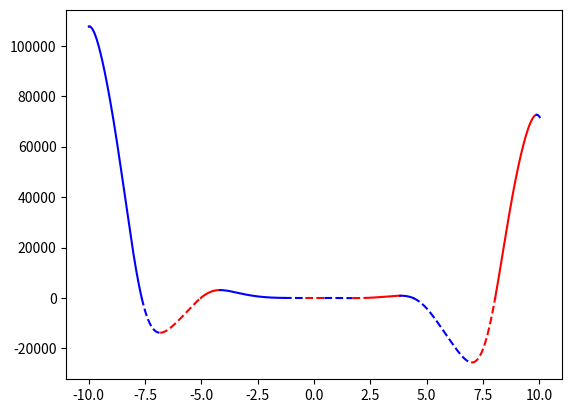

The script that saved this image:
import numpy as np
import matplotlib.pyplot as plt


limit = 10
step = 0.01
color = 'b'
line_s = '-'
direct_up = True

x = np.arange(-limit, limit, step)



def switch_color():
    global color
    if color == 'b':
        color = 'r'
    else:
        color = 'b'
    return color





def switch_line():
    global line_s
    if line_s == '-':
        line_s = '--'
    else:
        line_s = '-'
    return line_s



a, b, c, d, e = -12, -18, 5, 10, 30



def func(x):
    return a * x ** 4 * np.sin(np.cos(x)) + b * x ** 3 + c * x ** 2 + d * x - e



x_change = [(-limit, 'limit')]

for i in range(len(x) - 1):
    if (func(x[i]) > 0 and func(x[i + 1]) < 0) or (func(x[i]) < 0 and func(x[i + 1]) > 0):
        x_a = np.arange(x[i], x[i + 1], 0.0000001)
        for j in range(len(x_a) - 1):
            if (func(x_a[j]) > 0 and func(x_a[j + 1]) < 0) or (func(x_a[j]) < 0 and func(x_a[j + 1]) > 0):
                x_change.append((x_a[j] if abs(0 - x_a[j]) < abs(0 - x_a[j + 1]) else x_a[j + 1], 'zero'))
    if direct_up:
        if func(x[i]) > func(x[i + 1]):
            x_a = np.arange(x[i], x[i + 1], 0.0000001)
            for j in range(len(x_a) - 1):
                if func(x_a[j]) > func(x_a[j + 1]):
                    x_change.append((x_a[j], 'direct'))
                    direct_up = False
                    break
    else:
        if func(x[i]) < func(x[i + 1]):
            x_a = np.arange(x[i], x[i + 1], 0.0000001)
            for j in range(len(x_a) - 1):
                if func(x_a[j]) < func(x_a[j + 1]):
                    x_change.append((x_a[j], 'direct'))
                    direct_up = True
                    break

x_change.append((limit, 'limit'))




for i in range(len(x_change) - 1):
    cur_x = np.arange(x_change[i][0], x_change[i + 1][0] + step, step)
    if x_change[i][1] == 'zero':
        plt.rcParams['lines.linestyle'] = switch_line()
        plt.plot(cur_x, func(cur_x), color)
    else:
        plt.plot(cur_x, func(cur_x), switch_color())

min_y = min(func(x))
min_x = -limit

# for x in x_change:
#     if x[1] in ['direct', 'limit']:
#         if abs(func(x[0]) - min_y) < abs(min_x - min_y):
#             min_x = x[0]
#
# roots = []
# for x in x_change:
#     if x[1] == 'zero':
#         roots.append(str(round(x[0], 2)))
#         plt.plot(x[0], func(x[0]), 'gx')
#
# plt.plot(min_x, min_y, 'yo',
#          label=f'Экстремум функции на промежутке [{-limit};{limit}]: ({round(min_x, 2)}, {round(min_y, 2)})')
#
# plt.rcParams['lines.linestyle'] = '-'
# plt.plot(0, 0, 'b', label='Убывание > 0')
# plt.plot(0, 0, 'r', label='Возрастание > 0')
# plt.rcParams['lines.linestyle'] = '--'
# plt.plot(0, 0, 'b', label='Убывание < 0')
# plt.plot(0, 0, 'r', label='Возрастание < 0')
# plt.title(f'Корни на промежутке [{-limit};{limit}]: {", ".join(roots)}')
# plt.legend()
# plt.show()



